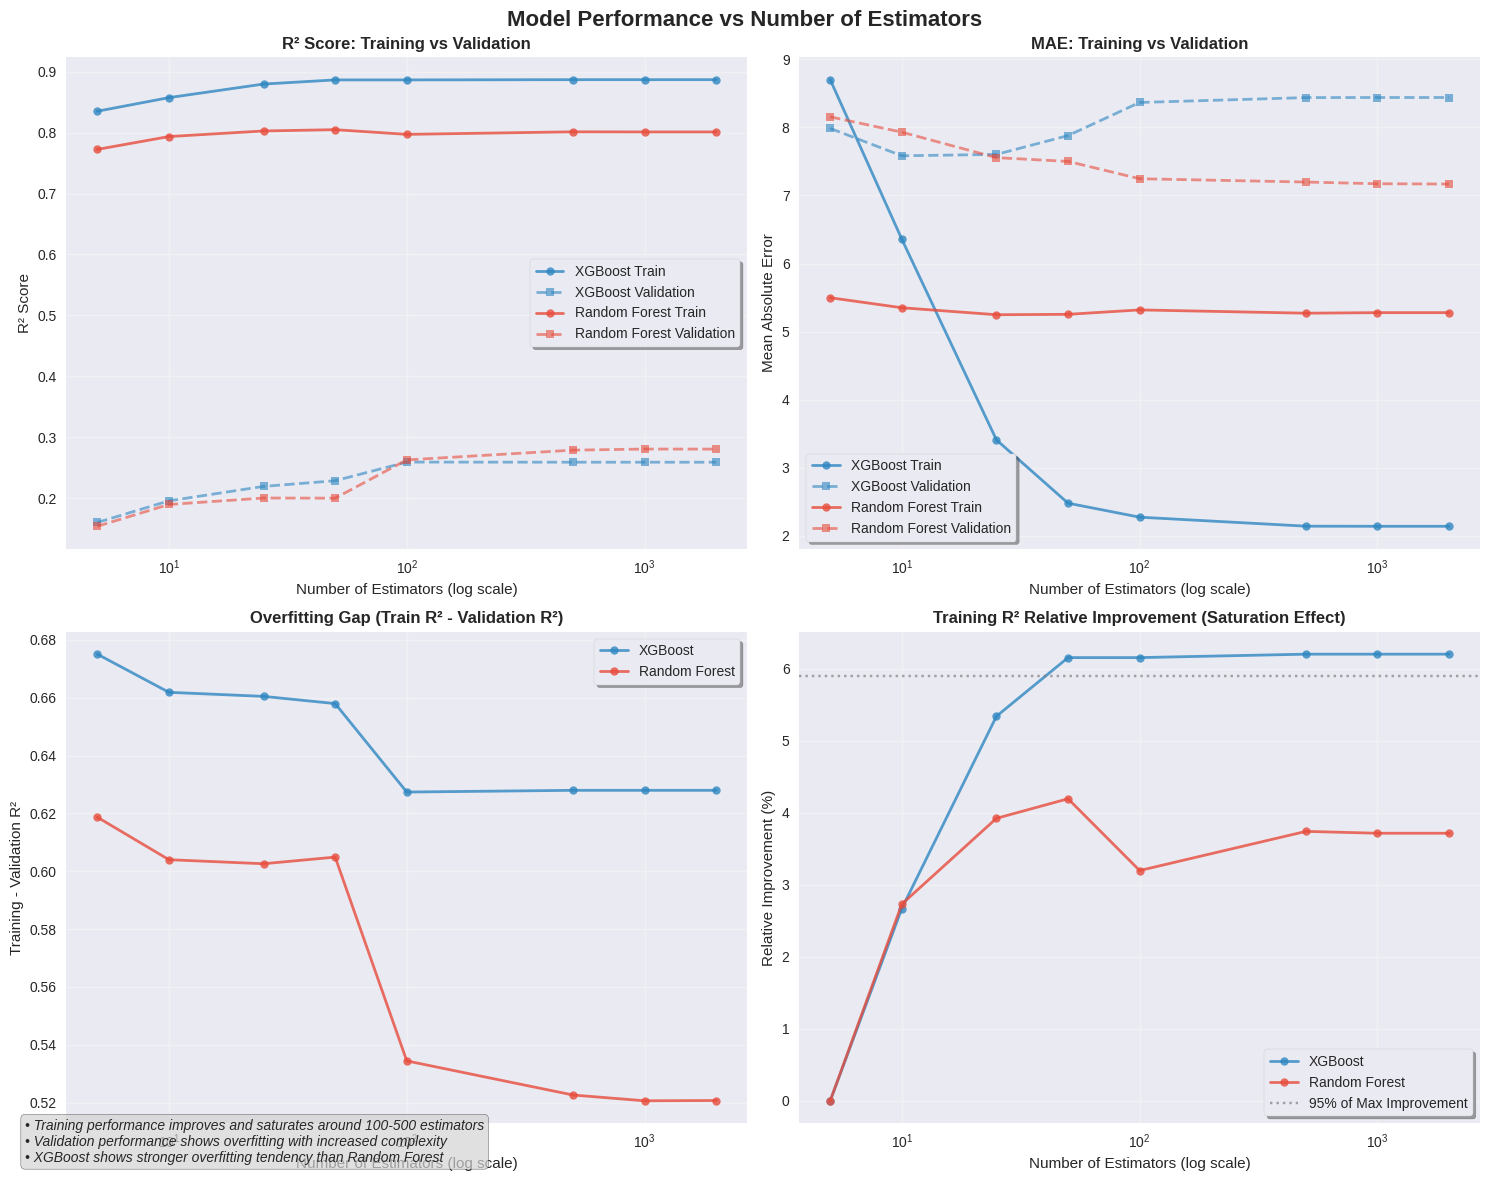

Python code for this plot:
import matplotlib.pyplot as plt
import seaborn as sns
import numpy as np
import pandas as pd

# Set style for beautiful plots
plt.style.use('seaborn-v0_8')
sns.set_palette("husl")

# Data extracted from your results
n_estimators = [5, 10, 25, 50, 100, 500, 1000, 2000]

# XGBoost metrics
xgb_train_r2 = [0.8351, 0.8574, 0.8797, 0.8865, 0.8865, 0.8869, 0.8869, 0.8869]
xgb_val_r2 = [0.1600, 0.1955, 0.2192, 0.2285, 0.2591, 0.2589, 0.2589, 0.2589]
xgb_train_mae = [8.7026, 6.3575, 3.4068, 2.4768, 2.2710, 2.1388, 2.1371, 2.1371]
xgb_val_mae = [7.9862, 7.5836, 7.6038, 7.8809, 8.3674, 8.4390, 8.4404, 8.4404]

# Random Forest metrics
rf_train_r2 = [0.7724, 0.7935, 0.8027, 0.8048, 0.7971, 0.8013, 0.8011, 0.8011]
rf_val_r2 = [0.1537, 0.1895, 0.2001, 0.1999, 0.2627, 0.2787, 0.2805, 0.2804]
rf_train_mae = [5.4969, 5.3497, 5.2472, 5.2530, 5.3179, 5.2696, 5.2778, 5.2779]
rf_val_mae = [8.1563, 7.9308, 7.5560, 7.5012, 7.2462, 7.1976, 7.1726, 7.1685]

# Create the figure with subplots
fig, ((ax1, ax2), (ax3, ax4)) = plt.subplots(2, 2, figsize=(15, 12))
fig.suptitle('Model Performance vs Number of Estimators', 
             fontsize=16, fontweight='bold', y=0.98)

# Plot 1: R² Score
ax1.plot(n_estimators, xgb_train_r2, 'o-', linewidth=2, markersize=6, 
         label='XGBoost Train', color='#2E86C1', alpha=0.8)
ax1.plot(n_estimators, xgb_val_r2, 's--', linewidth=2, markersize=6, 
         label='XGBoost Validation', color='#2E86C1', alpha=0.6)
ax1.plot(n_estimators, rf_train_r2, 'o-', linewidth=2, markersize=6, 
         label='Random Forest Train', color='#E74C3C', alpha=0.8)
ax1.plot(n_estimators, rf_val_r2, 's--', linewidth=2, markersize=6, 
         label='Random Forest Validation', color='#E74C3C', alpha=0.6)

ax1.set_xscale('log')
ax1.set_xlabel('Number of Estimators (log scale)', fontsize=11)
ax1.set_ylabel('R² Score', fontsize=11)
ax1.set_title('R² Score: Training vs Validation', fontsize=12, fontweight='bold')
ax1.legend(frameon=True, fancybox=True, shadow=True)
ax1.grid(True, alpha=0.3)

# Plot 2: MAE
ax2.plot(n_estimators, xgb_train_mae, 'o-', linewidth=2, markersize=6, 
         label='XGBoost Train', color='#2E86C1', alpha=0.8)
ax2.plot(n_estimators, xgb_val_mae, 's--', linewidth=2, markersize=6, 
         label='XGBoost Validation', color='#2E86C1', alpha=0.6)
ax2.plot(n_estimators, rf_train_mae, 'o-', linewidth=2, markersize=6, 
         label='Random Forest Train', color='#E74C3C', alpha=0.8)
ax2.plot(n_estimators, rf_val_mae, 's--', linewidth=2, markersize=6, 
         label='Random Forest Validation', color='#E74C3C', alpha=0.6)

ax2.set_xscale('log')
ax2.set_xlabel('Number of Estimators (log scale)', fontsize=11)
ax2.set_ylabel('Mean Absolute Error', fontsize=11)
ax2.set_title('MAE: Training vs Validation', fontsize=12, fontweight='bold')
ax2.legend(frameon=True, fancybox=True, shadow=True)
ax2.grid(True, alpha=0.3)

# Plot 3: Overfitting Analysis (Gap between train and validation R²)
xgb_gap = np.array(xgb_train_r2) - np.array(xgb_val_r2)
rf_gap = np.array(rf_train_r2) - np.array(rf_val_r2)

ax3.plot(n_estimators, xgb_gap, 'o-', linewidth=2, markersize=6, 
         label='XGBoost', color='#2E86C1', alpha=0.8)
ax3.plot(n_estimators, rf_gap, 'o-', linewidth=2, markersize=6, 
         label='Random Forest', color='#E74C3C', alpha=0.8)

ax3.set_xscale('log')
ax3.set_xlabel('Number of Estimators (log scale)', fontsize=11)
ax3.set_ylabel('Training - Validation R²', fontsize=11)
ax3.set_title('Overfitting Gap (Train R² - Validation R²)', fontsize=12, fontweight='bold')
ax3.legend(frameon=True, fancybox=True, shadow=True)
ax3.grid(True, alpha=0.3)

# Plot 4: Performance Saturation Analysis
# Calculate relative improvement for training R²
xgb_improvement = [(val - xgb_train_r2[0])/xgb_train_r2[0] * 100 for val in xgb_train_r2]
rf_improvement = [(val - rf_train_r2[0])/rf_train_r2[0] * 100 for val in rf_train_r2]

ax4.plot(n_estimators, xgb_improvement, 'o-', linewidth=2, markersize=6, 
         label='XGBoost', color='#2E86C1', alpha=0.8)
ax4.plot(n_estimators, rf_improvement, 'o-', linewidth=2, markersize=6, 
         label='Random Forest', color='#E74C3C', alpha=0.8)

# Add saturation threshold line
ax4.axhline(y=max(xgb_improvement) * 0.95, color='gray', linestyle=':', alpha=0.7, 
           label='95% of Max Improvement')

ax4.set_xscale('log')
ax4.set_xlabel('Number of Estimators (log scale)', fontsize=11)
ax4.set_ylabel('Relative Improvement (%)', fontsize=11)
ax4.set_title('Training R² Relative Improvement (Saturation Effect)', fontsize=12, fontweight='bold')
ax4.legend(frameon=True, fancybox=True, shadow=True)
ax4.grid(True, alpha=0.3)

# Adjust layout and add annotations
plt.tight_layout()

# Add text annotations highlighting key insights
fig.text(0.02, 0.02, 
         '• Training performance improves and saturates around 100-500 estimators\n'
         '• Validation performance shows overfitting with increased complexity\n'
         '• XGBoost shows stronger overfitting tendency than Random Forest',
         fontsize=10, style='italic', bbox=dict(boxstyle="round,pad=0.3", facecolor="lightgray", alpha=0.7))

# Save the figure
plt.savefig('model_performance_saturation.png', dpi=300, bbox_inches='tight', 
            facecolor='white', edgecolor='none')

# Show the plot
plt.show()

# Create a summary table
print("\n" + "="*80)
print("PERFORMANCE SATURATION ANALYSIS")
print("="*80)

# Find saturation points (where improvement becomes minimal)
for i, estimators in enumerate(n_estimators[1:], 1):
    xgb_improvement_rate = abs(xgb_train_r2[i] - xgb_train_r2[i-1])
    rf_improvement_rate = abs(rf_train_r2[i] - rf_train_r2[i-1])

    if xgb_improvement_rate < 0.001:
        print(f"XGBoost saturates around {n_estimators[i-1]} estimators")
        break

print(f"\nBest validation R² scores:")
print(f"XGBoost: {max(xgb_val_r2):.4f} at {n_estimators[xgb_val_r2.index(max(xgb_val_r2))]} estimators")
print(f"Random Forest: {max(rf_val_r2):.4f} at {n_estimators[rf_val_r2.index(max(rf_val_r2))]} estimators")

